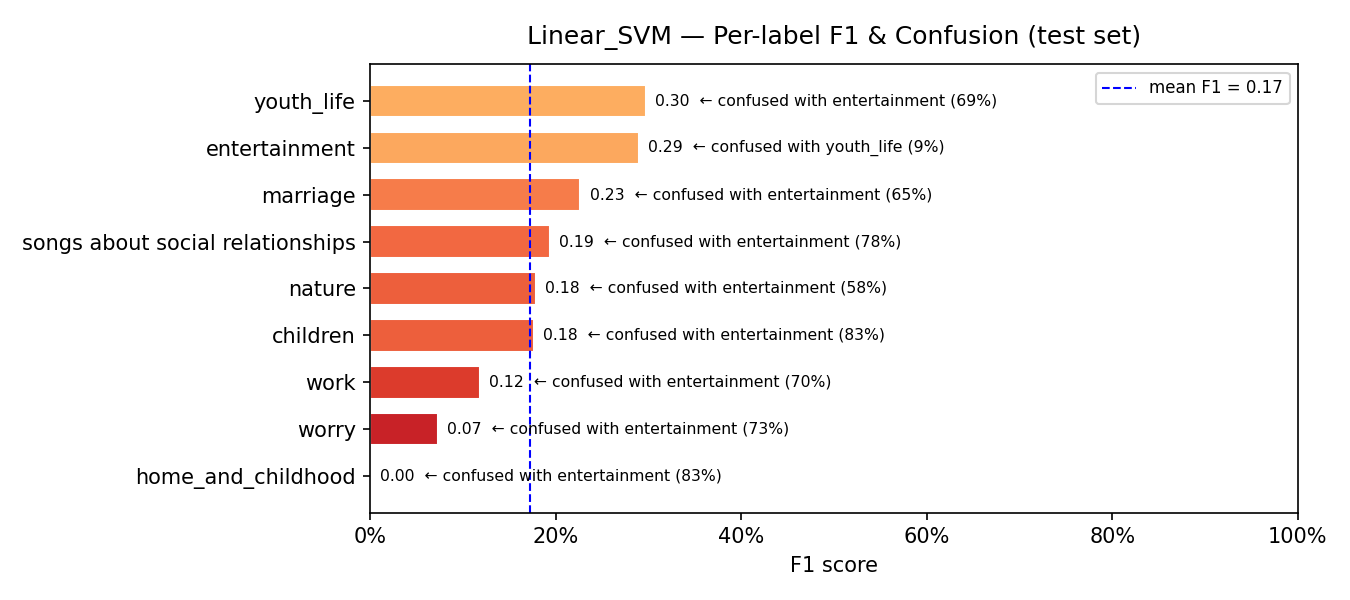

Data behind this chart, as committed beside it:
model, label, support, precision, recall, f1, confusion_rate, top_confused_with, top_confused_pct
Linear_SVM, home_and_childhood, 42, 0.0, 0.0, 0.0, 1.0, entertainment, 0.8333
Linear_SVM, worry, 41, 0.1429, 0.0488, 0.0727, 0.9512, entertainment, 0.7317
Linear_SVM, work, 80, 1.0, 0.0625, 0.1176, 0.9375, entertainment, 0.7
Linear_SVM, children, 36, 0.1875, 0.1667, 0.1765, 0.8333, entertainment, 0.8333
Linear_SVM, nature, 76, 0.36, 0.1184, 0.1782, 0.8816, entertainment, 0.5789
Linear_SVM, songs about social relationships, 80, 0.6923, 0.1125, 0.1935, 0.8875, entertainment, 0.775
Linear_SVM, marriage, 46, 0.8571, 0.1304, 0.2264, 0.8696, entertainment, 0.6522
Linear_SVM, entertainment, 106, 0.1774, 0.783, 0.2892, 0.217, youth_life, 0.0943
Linear_SVM, youth_life, 143, 0.3953, 0.2378, 0.2969, 0.7622, entertainment, 0.6853
